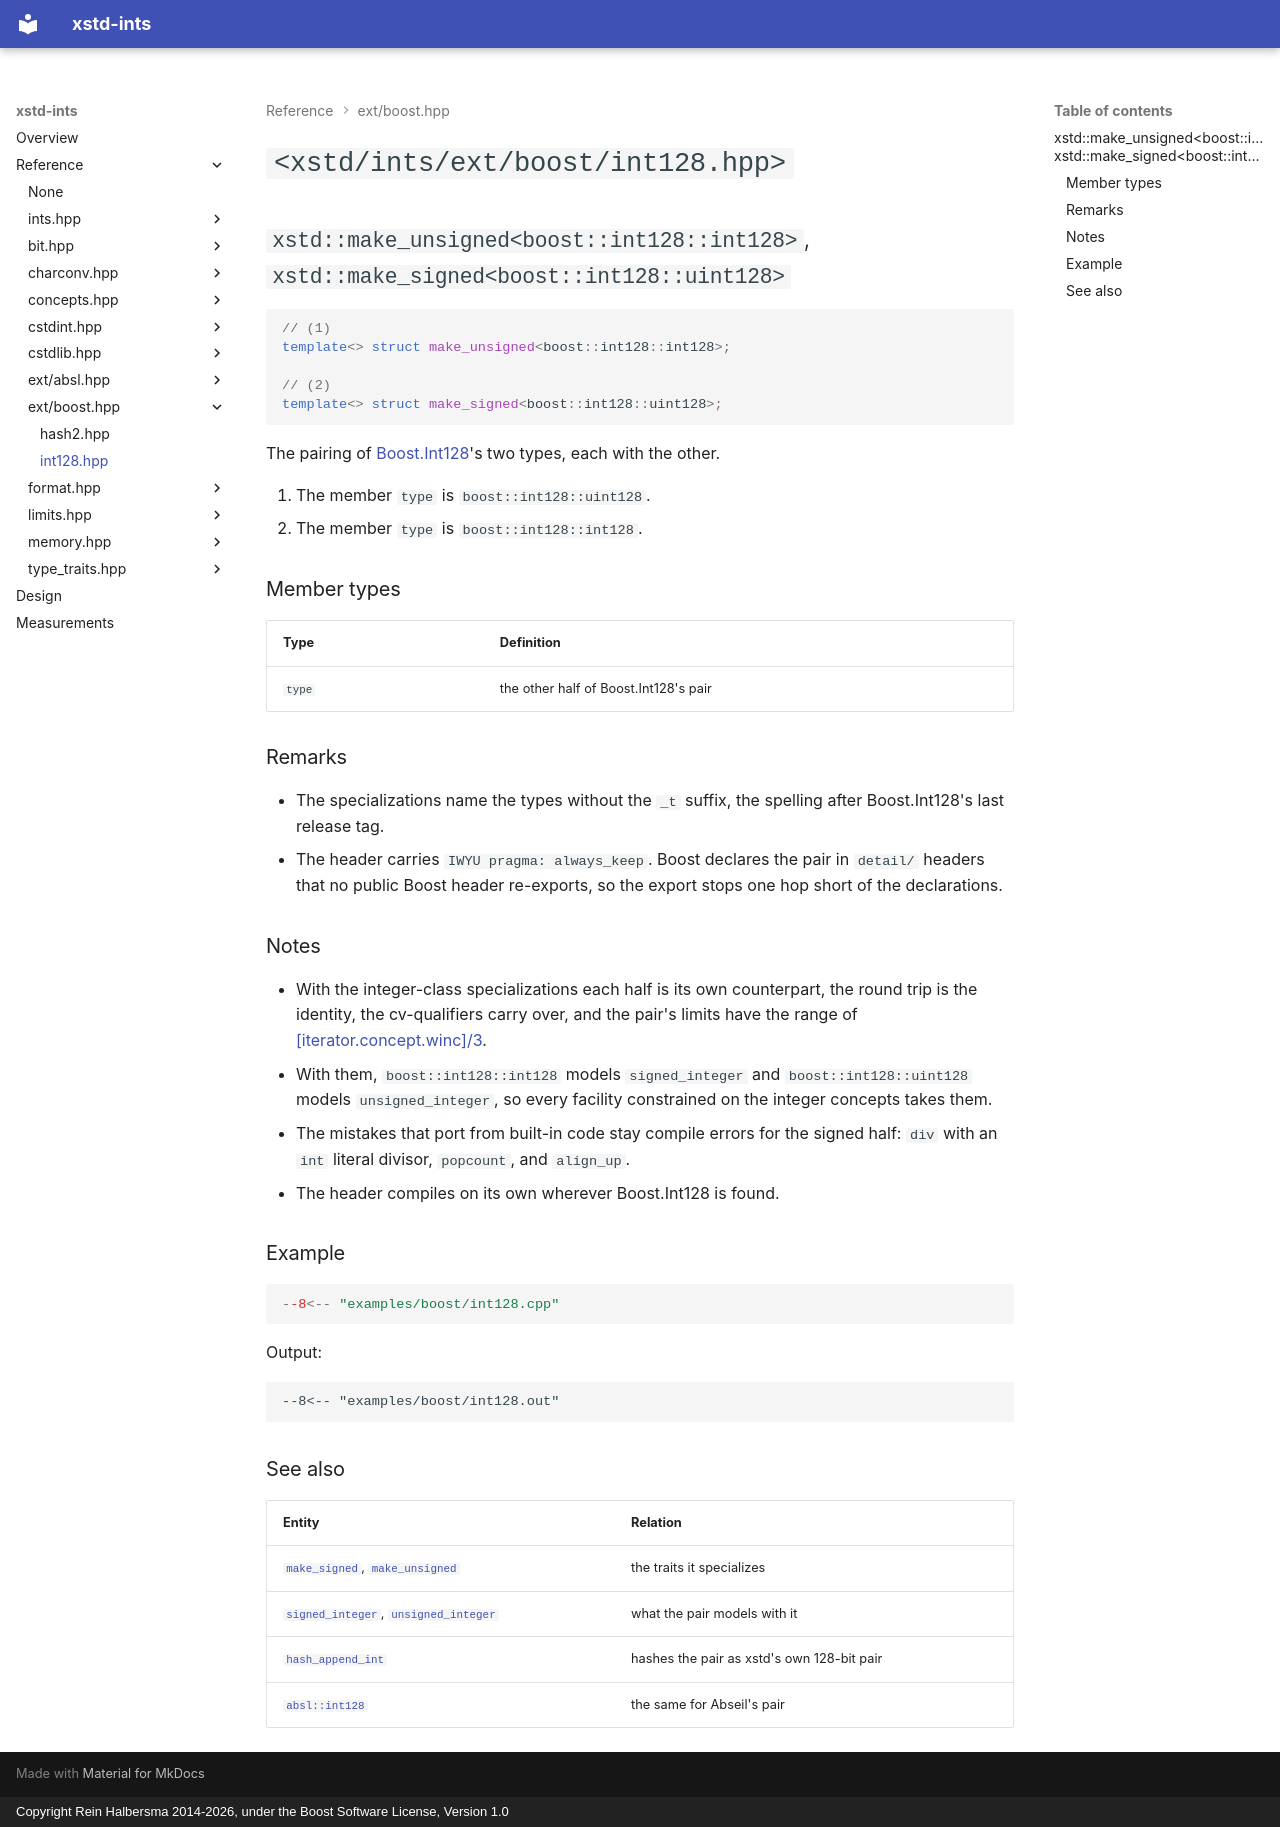

repository: rhalbersma/xstd-ints · page: reference/boost/int128/index.html · generator: mkdocs · copyright: Copyright Rein Halbersma 2014-2026, under the Boost Software License, Version 1.0

# `<xstd/ints/ext/boost/int128.hpp>`

## `xstd::make_unsigned<boost::int128::int128>`, `xstd::make_signed<boost::int128::uint128>`

```cpp
// (1)
template<> struct make_unsigned<boost::int128::int128>;

// (2)
template<> struct make_signed<boost::int128::uint128>;
```

The pairing of [Boost.Int128](https://github.com/cppalliance/int128)'s two types, each with the other.

1. The member `type` is `boost::int128::uint128`.
2. The member `type` is `boost::int128::int128`.

### Member types

| Type | Definition |
| :--- | :--------- |
| `type` | the other half of Boost.Int128's pair |

### Remarks

- The specializations name the types without the `_t` suffix, the spelling after Boost.Int128's last release tag.
- The header carries `IWYU pragma: always_keep`. Boost declares the pair in `detail/` headers that no public Boost
  header re-exports, so the export stops one hop short of the declarations.

### Notes

- With the integer-class specializations each half is its own counterpart, the round trip is the identity, the
  cv-qualifiers carry over, and the pair's limits have the range of
  [[iterator.concept.winc]/3](https://eel.is/c++draft/iterator.concept.winc#3).
- With them, `boost::int128::int128` models `signed_integer` and `boost::int128::uint128` models `unsigned_integer`, so
  every facility constrained on the integer concepts takes them.
- The mistakes that port from built-in code stay compile errors for the signed half: `div` with an `int` literal
  divisor, `popcount`, and `align_up`.
- The header compiles on its own wherever Boost.Int128 is found.

### Example

```cpp
--8<-- "examples/boost/int128.cpp"
```

Output:

```text
--8<-- "examples/boost/int128.out"
```

### See also

| Entity | Relation |
| :----- | :------- |
| [`make_signed`](../type_traits/make_signed.md), [`make_unsigned`](../type_traits/make_unsigned.md) | the traits it specializes |
| [`signed_integer`](../concepts/signed_integer.md), [`unsigned_integer`](../concepts/unsigned_integer.md) | what the pair models with it |
| [`hash_append_int`](hash2.md) | hashes the pair as xstd's own 128-bit pair |
| [`absl::int128`](../absl/int128.md) | the same for Abseil's pair |
